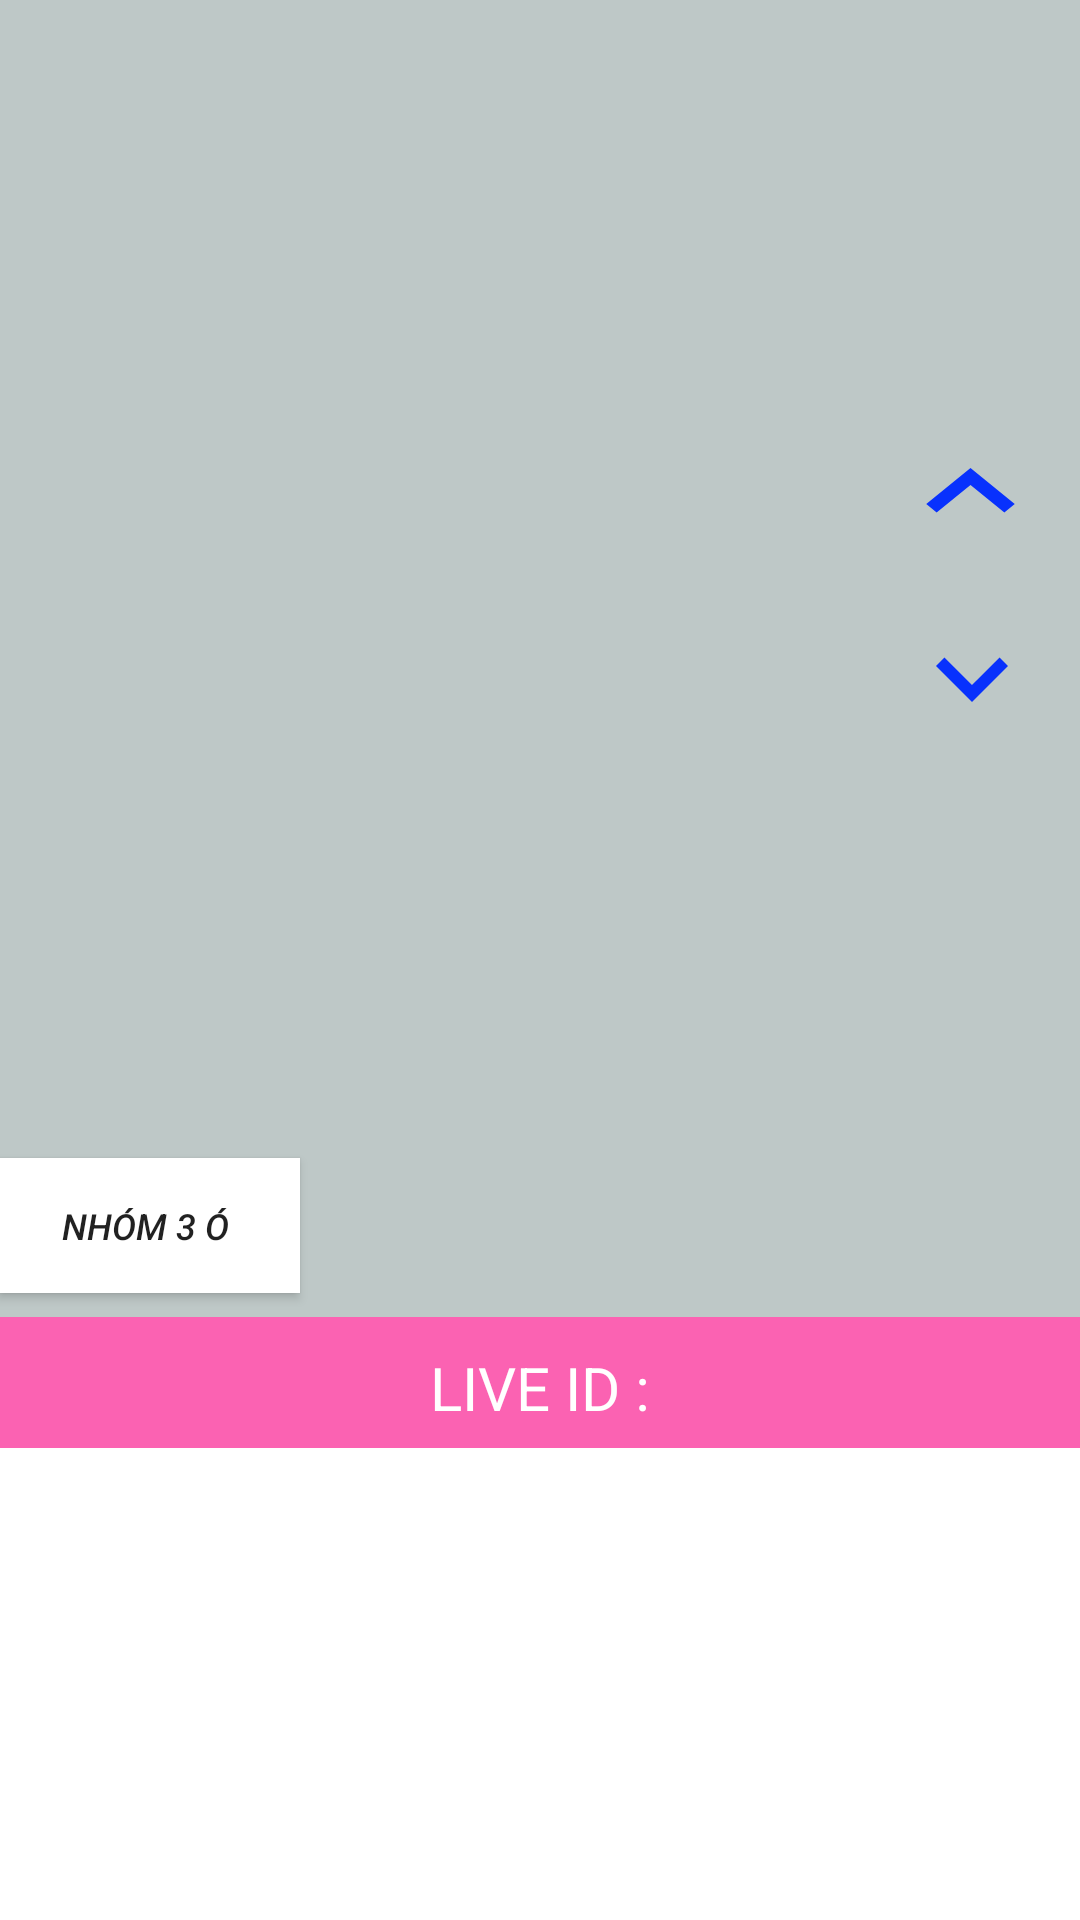

The Android layout XML behind this screen, and the referenced resources:
<!-- AndroidManifest.xml: application theme Theme.MarketOnline -->
<!-- res/layout/activity_next_live.xml -->
<?xml version="1.0" encoding="utf-8"?>
<LinearLayout  xmlns:android="http://schemas.android.com/apk/res/android"
    xmlns:app="http://schemas.android.com/apk/res-auto"
    xmlns:tools="http://schemas.android.com/tools"
    android:layout_width="match_parent"
    android:layout_height="match_parent"
    android:background="#BEC8C7"
    android:orientation="vertical"
    tools:context=".NextLiveActivity">
    <RelativeLayout
        android:id="@+id/fragment_container"
        android:layout_width="match_parent"
        android:layout_height="0dp"
        android:layout_weight="0.7"
        android:orientation="horizontal">
        <Button
            android:layout_width="100dp"
            android:layout_height="45dp"
            android:layout_alignParentBottom="true"
            android:layout_marginBottom="8dp"
            android:background="@color/white"
            android:text="Nhóm 3 ó "
            android:textSize="12sp"
            android:textStyle="italic">
        </Button>
        <Button
            android:layout_width="59dp"
            android:layout_height="wrap_content"
            android:layout_alignParentEnd="true"
            android:layout_alignParentBottom="true"
            android:layout_marginEnd="7dp"
            android:layout_marginBottom="251dp"
            android:onClick="Back_Meeting"
            android:background="@drawable/back">
        </Button>
        <Button
            android:layout_width="48dp"
            android:layout_height="wrap_content"
            android:layout_alignParentEnd="true"
            android:layout_alignParentBottom="true"
            android:layout_marginEnd="12dp"
            android:layout_marginBottom="189dp"
            android:onClick="Next_Meeting"
            android:background="@drawable/next" />
    </RelativeLayout>
    <LinearLayout
        android:layout_width="match_parent"
        android:layout_height="0dp"
        android:layout_weight="0.07"
        android:background="#FB62B2"
        android:padding="10dp">
        <TextView
            android:id="@+id/live_id_textview"
            android:layout_width="match_parent"
            android:layout_height="match_parent"
            android:layout_marginStart="10dp"
            android:layout_marginEnd="10dp"
            android:gravity="center"
            android:text="LIVE ID :"
            android:textColor="@color/white"
            android:textSize="20sp">
        </TextView>
    </LinearLayout>
    <LinearLayout
        android:layout_width="match_parent"
        android:layout_height="0dp"
        android:layout_weight="0.2"
        android:orientation="vertical">
        <ListView
            android:id="@+id/listviewchat"
            android:background="@color/white"
            android:layout_width="match_parent"
            android:layout_height="match_parent" />
    </LinearLayout>
    <LinearLayout
        android:layout_width="match_parent"
        android:layout_height="0dp"
        android:background="@color/white"
        android:layout_weight="0.05"
        android:orientation="horizontal">
        <EditText
            android:id="@+id/txtMessage"
            android:background="@color/white"
            android:layout_width="match_parent"
            android:layout_height="match_parent"
            android:layout_weight="1"
            android:ems="10"
            android:inputType="text"
            android:text="" />
        <Button
            android:id="@+id/btnSend"
            android:layout_width="49dp"
            android:layout_height="wrap_content"
            android:background="@drawable/zego_uikit_icon_send_normal"
            android:onClick="SendMessage" />
    </LinearLayout>
</LinearLayout >
<!-- resources referenced by this layout -->
<resources>
  <color name="white">#FFFFFFFF</color>
  <!-- drawable back (drawable) -->
  <vector android:height="24dp" android:tint="#0831FD"
      android:viewportHeight="24" android:viewportWidth="24"
      android:width="24dp" xmlns:android="http://schemas.android.com/apk/res/android">
      <path android:fillColor="@android:color/white" android:pathData="M12,8l-6,6 1.41,1.41L12,10.83l4.59,4.58L18,14z"/>
  </vector>
  <!-- drawable next (drawable) -->
  <vector android:height="24dp" android:tint="#0831FD"
      android:viewportHeight="24" android:viewportWidth="24"
      android:width="24dp" xmlns:android="http://schemas.android.com/apk/res/android">
      <path android:fillColor="@android:color/white" android:pathData="M16.59,8.59L12,13.17 7.41,8.59 6,10l6,6 6,-6z"/>
  </vector>
  <style name="Theme.MarketOnline" parent="Base.Theme.MarketOnline" />
  <style name="Base.Theme.MarketOnline" parent="Theme.MaterialComponents.DayNight.NoActionBar">
          
          <item name="colorPrimary">@color/my_primary</item>
          <item name="colorPrimaryVariant">@color/my_primary</item>
          <item name="colorOnPrimary">@color/white</item>
          
          <item name="colorSecondary">@color/teal_200</item>
          <item name="colorSecondaryVariant">@color/teal_700</item>
  
          
          <item name="android:statusBarColor">?attr/colorPrimaryVariant</item>
          
      </style>
  <color name="my_primary">#F39EBB</color>
  <!-- not gathered from this repository: default colours our renderer supplied (Android Studio template values) -->
  <color name="teal_200">#FF03DAC5</color>
  <color name="teal_700">#FF018786</color>
</resources>
